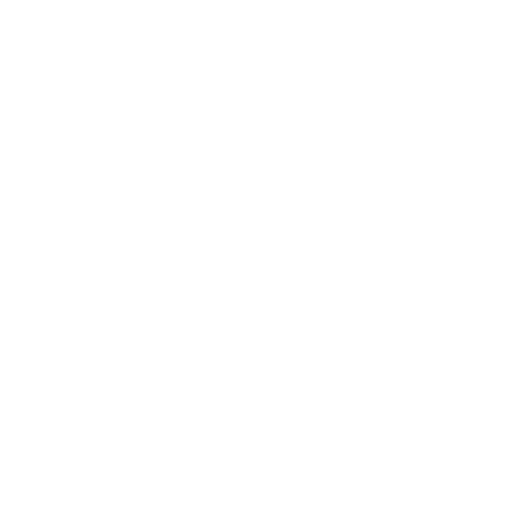
t = 0.00 s
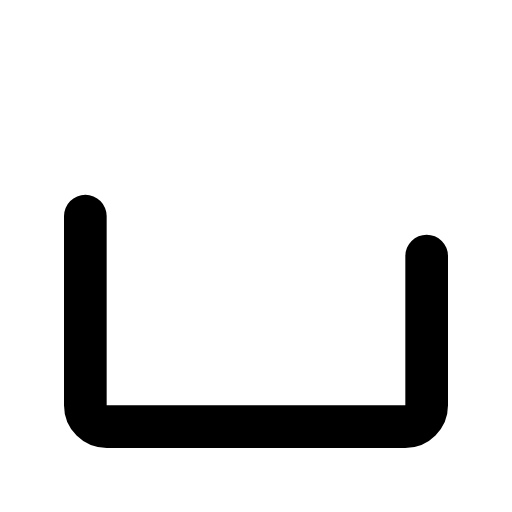
t = 0.30 s
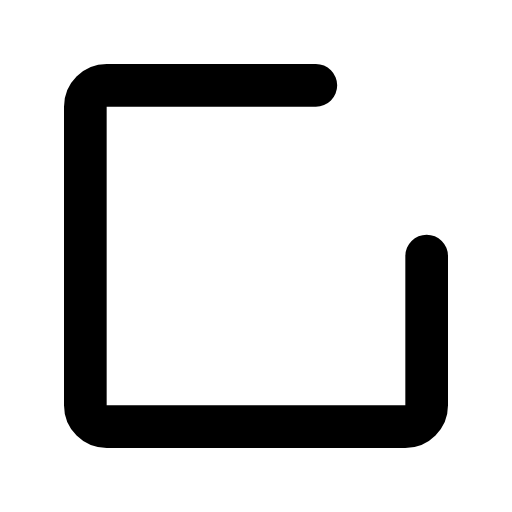
t = 0.45 s
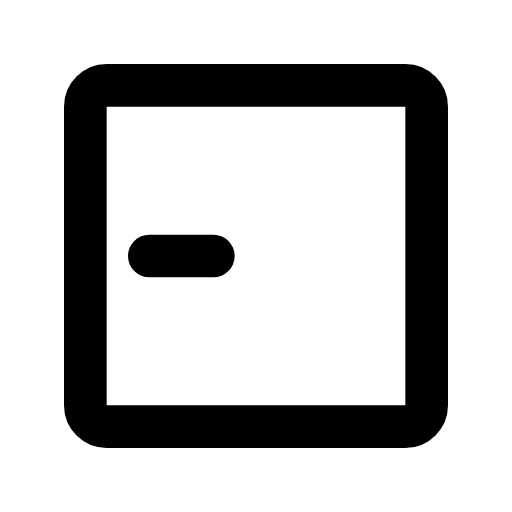
t = 0.75 s
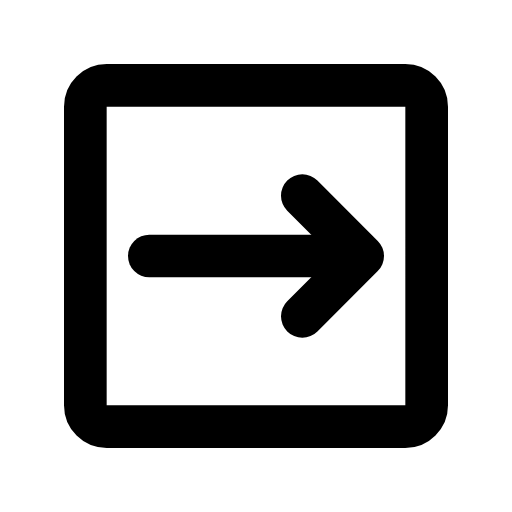
t = 1.00 s
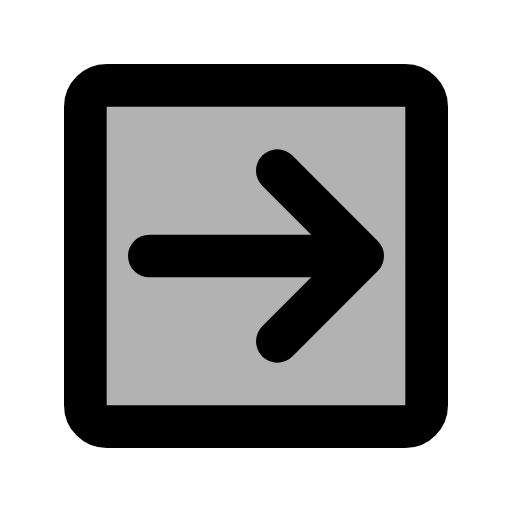
t = 1.25 s

The animated SVG that drew these frames (rendered in a browser with its animation timeline set to each time). Animation: 4 SMIL elements (animate=4); one cycle of 1.25 s.

<svg viewBox="0 0 24 24" xmlns="http://www.w3.org/2000/svg"><g stroke="currentColor" stroke-linecap="round" stroke-linejoin="round" stroke-width="2"><path d="M20 12v7c0 0.55 -0.45 1 -1 1h-14c-0.55 0 -1 -0.44 -1 -1v-14c0 -0.55 0.45 -1 1 -1h14c0.55 0 1 0.45 1 1Z" fill="currentColor" fill-opacity="0" stroke-dasharray="66"><animate attributeName="stroke-dashoffset" dur="0.6s" fill="freeze" values="66;0"/><animate attributeName="fill-opacity" begin="1.1s" dur="0.15s" fill="freeze" to="0.3"/></path><g fill="none"><path d="M7 12h9.5" stroke-dasharray="12" stroke-dashoffset="12"><animate attributeName="stroke-dashoffset" begin="0.7s" dur="0.2s" fill="freeze" to="0"/></path><path d="M17 12l-4 4M17 12l-4 -4" stroke-dasharray="8" stroke-dashoffset="8"><animate attributeName="stroke-dashoffset" begin="0.9s" dur="0.2s" fill="freeze" to="0"/></path></g></g></svg>
